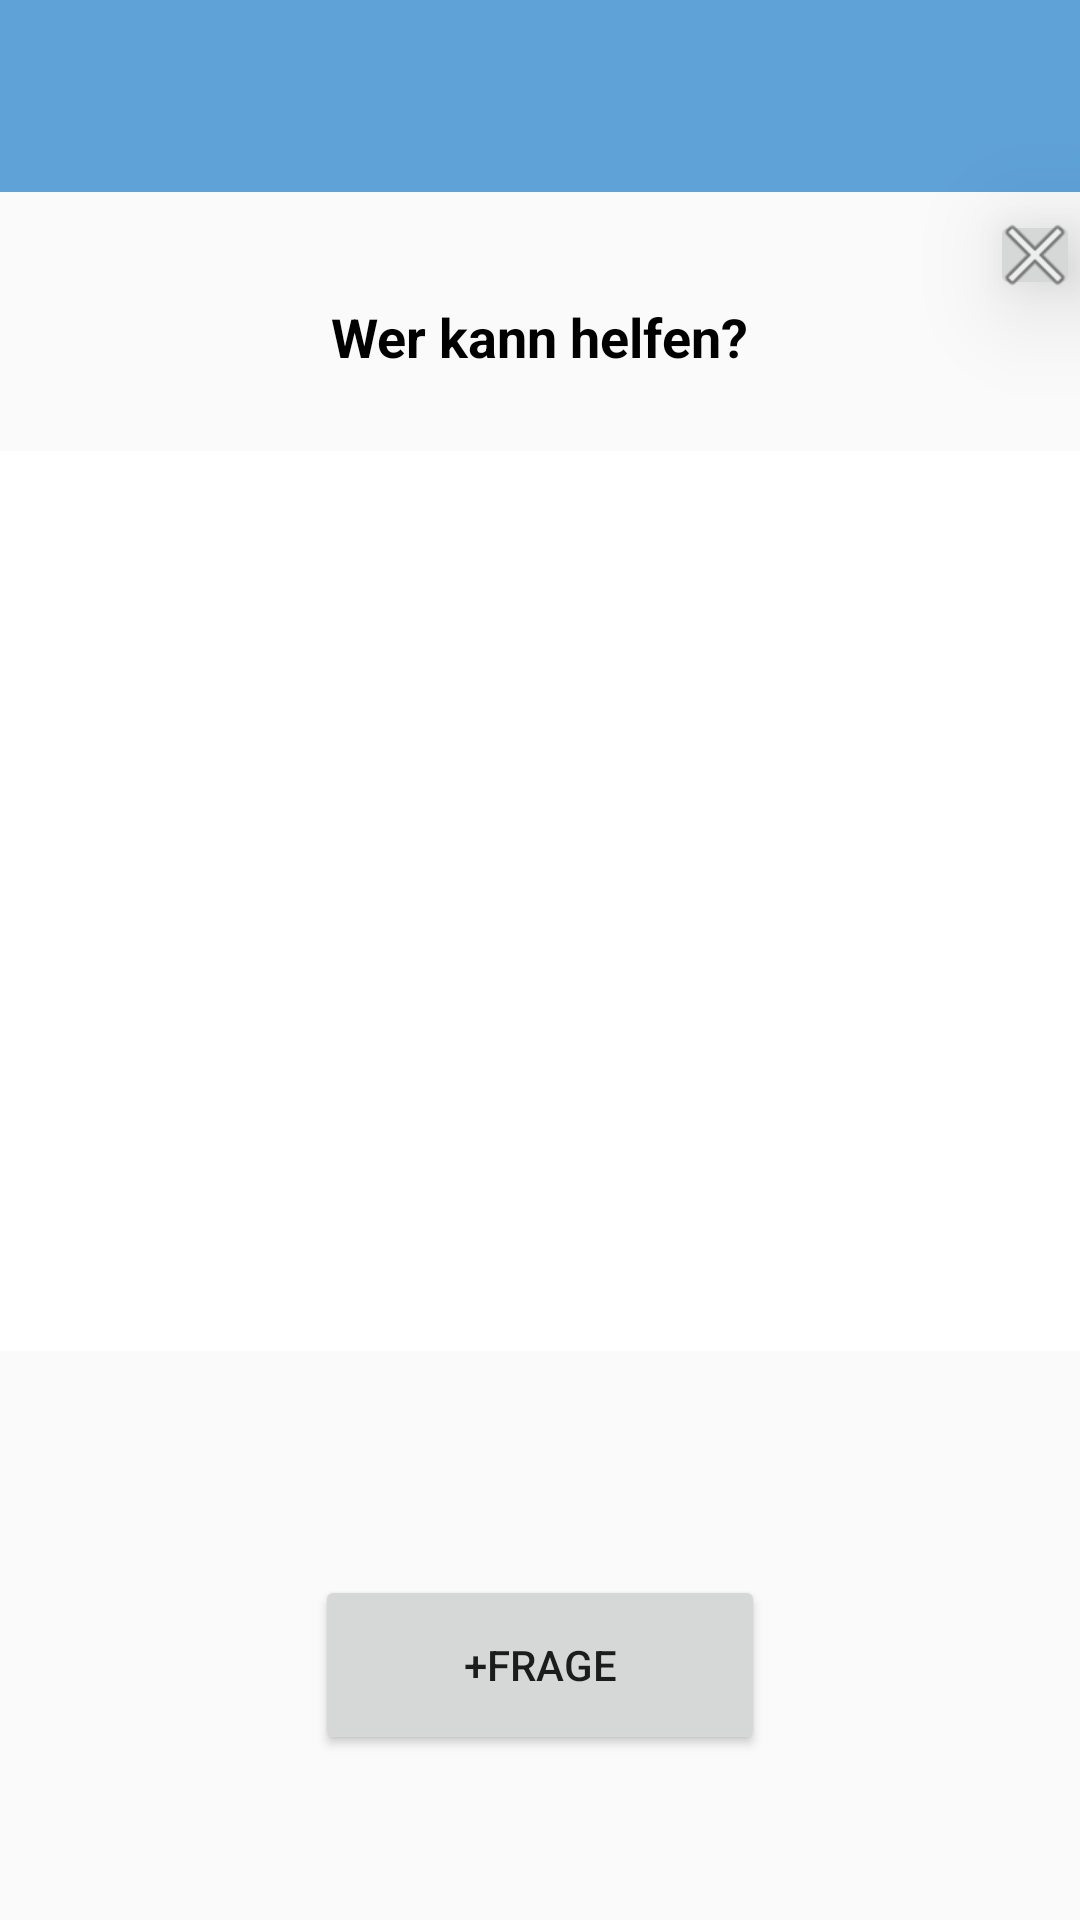

Here is an Android app screen rendered from its layout file. Give the layout XML and the strings, colors and styles it references.
<!-- AndroidManifest.xml: application theme AppTheme -->
<!-- res/layout/activity_main.xml -->
<?xml version="1.0" encoding="utf-8"?>
<android.support.constraint.ConstraintLayout xmlns:android="http://schemas.android.com/apk/res/android"
    xmlns:app="http://schemas.android.com/apk/res-auto"
    xmlns:tools="http://schemas.android.com/tools"
    android:layout_width="match_parent"
    android:layout_height="match_parent"
    tools:context="com.example.marcusmller.qa_app.MainActivity">

    <RelativeLayout
        android:layout_width="0dp"
        android:layout_height="0dp"
        android:layout_marginBottom="5dp"
        app:layout_constraintBottom_toBottomOf="parent"
        app:layout_constraintEnd_toEndOf="parent"
        app:layout_constraintHorizontal_bias="0.0"
        app:layout_constraintLeft_toLeftOf="parent"
        app:layout_constraintRight_toRightOf="parent"
        app:layout_constraintStart_toStartOf="parent"
        app:layout_constraintTop_toTopOf="parent"
        app:layout_constraintVertical_bias="0.0">


        <TextView
            android:id="@+id/textView"
            android:layout_width="wrap_content"
            android:layout_height="wrap_content"
            android:layout_below="@+id/imageBtnCloseMain"
            android:layout_centerHorizontal="true"
            android:text="Wer kann helfen?"
            android:textColor="@android:color/black"
            android:textSize="18sp"
            android:textStyle="bold" />

        <android.support.v7.widget.Toolbar
            android:id="@+id/toolbar"
            android:layout_width="match_parent"
            android:layout_height="64dp"
            android:layout_alignParentLeft="true"
            android:layout_alignParentStart="true"
            android:layout_alignParentTop="true"
            android:background="@color/color_primary"
            android:minHeight="?attr/actionBarSize"></android.support.v7.widget.Toolbar>

        <Button
            android:id="@+id/btnFrage"
            android:layout_width="150dp"
            android:layout_height="60dp"
            android:layout_alignParentBottom="true"
            android:layout_centerHorizontal="true"
            android:layout_margin="50dp"
            android:text="+Frage"
            android:textSize="14sp"></Button>

        <ImageButton
            android:id="@+id/imageBtnCloseMain"
            style="@android:style/Widget.DeviceDefault.ImageButton"
            android:layout_width="30dp"
            android:layout_height="30dp"
            android:layout_alignParentEnd="true"
            android:layout_alignParentRight="true"
            android:layout_below="@+id/toolbar"
            android:layout_marginTop="6dp"
            android:adjustViewBounds="false"
            android:cropToPadding="false"
            android:elevation="21dp"
            app:srcCompat="@android:drawable/ic_menu_close_clear_cancel" />

        <ListView
            android:id="@+id/lv01"
            android:layout_width="match_parent"
            android:layout_height="300dp"
            android:layout_alignParentLeft="true"
            android:layout_alignParentStart="true"
            android:layout_below="@+id/textView"
            android:layout_marginTop="26dp"
            android:background="@android:color/white"
            android:footerDividersEnabled="true"
            android:headerDividersEnabled="true" />

    </RelativeLayout>

</android.support.constraint.ConstraintLayout>
<!-- resources referenced by this layout -->
<resources>
  <color name="color_primary">#5fa2d8</color>
  <style name="AppTheme" parent="Theme.AppCompat.Light.NoActionBar">
          
          <item name="colorPrimary">@color/color_primary</item>
          <item name="colorPrimaryDark">@color/color_primary_dark</item>
          <item name="colorAccent">@color/accent_color</item>
      </style>
  <color name="color_primary_dark">#1976D2</color>
  <color name="accent_color">#536dfe</color>
</resources>
